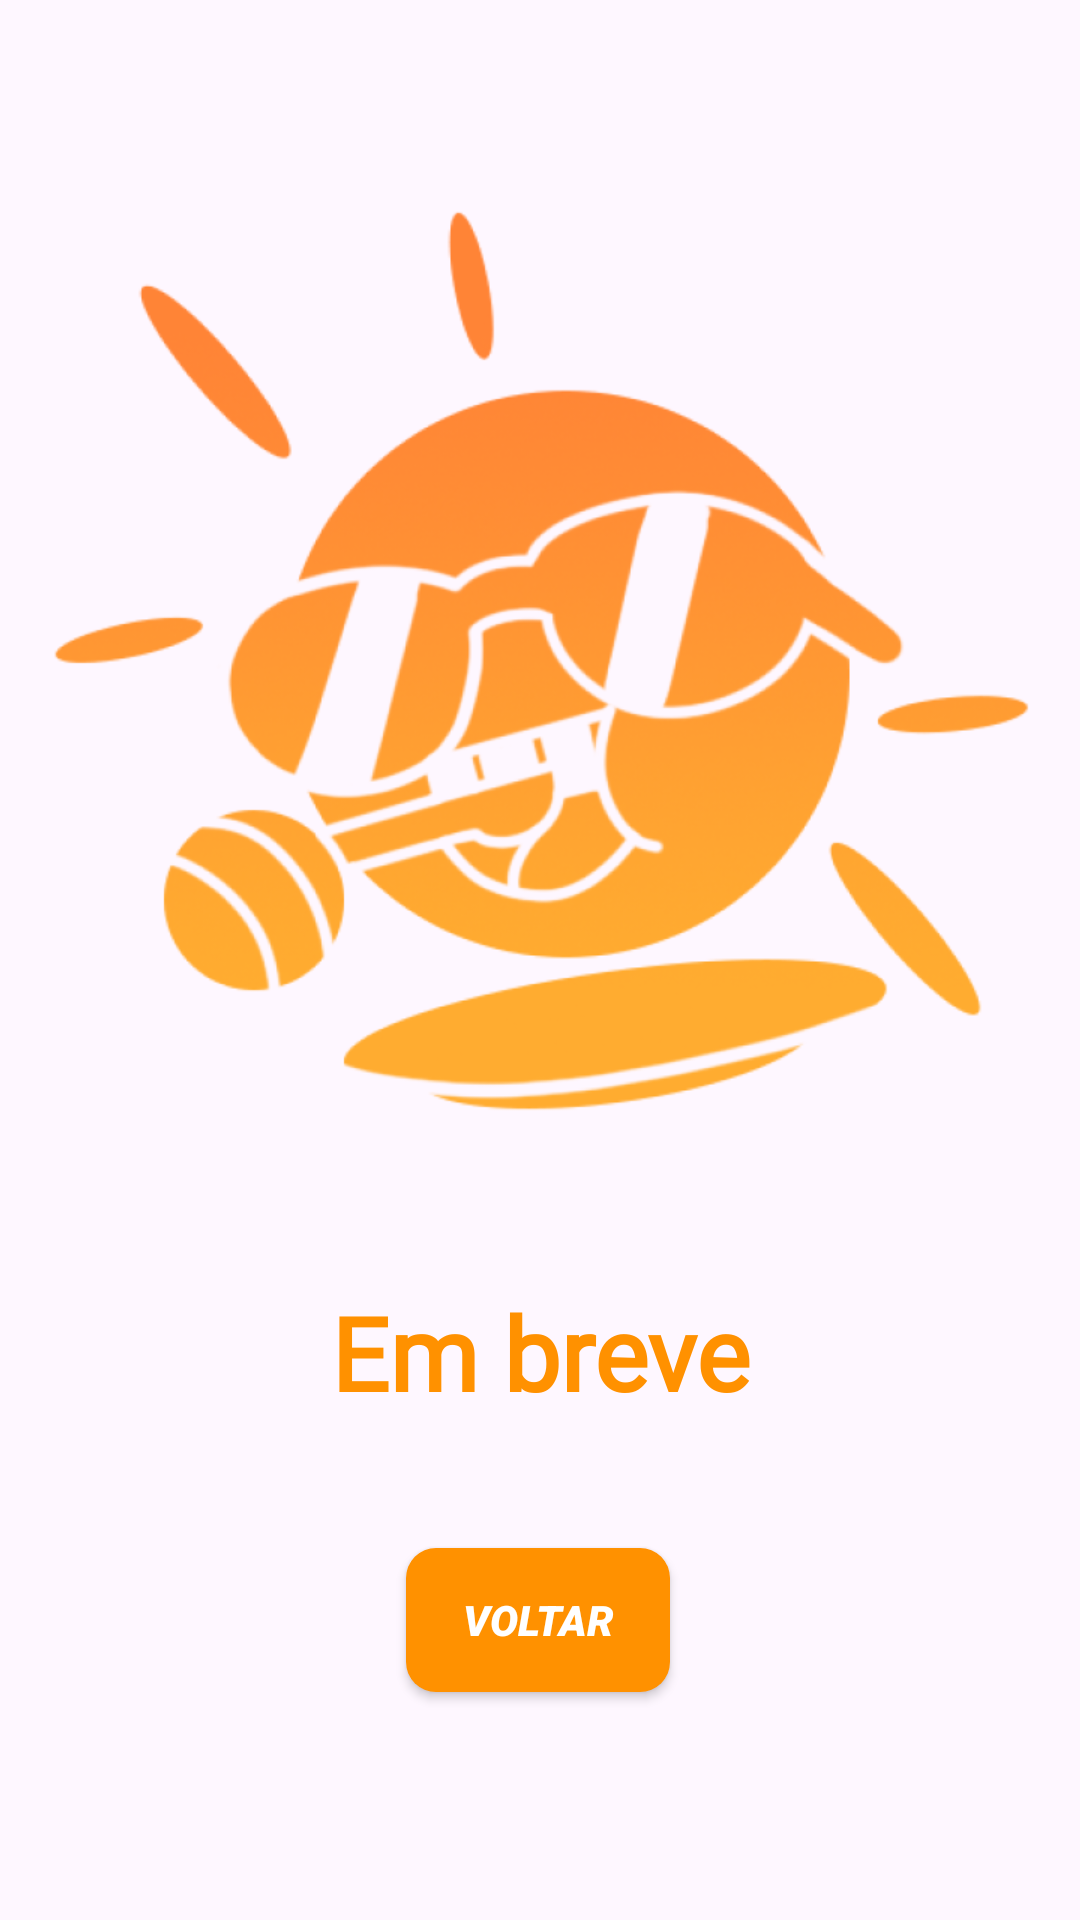

Layout XML and referenced resources for this Android screen:
<!-- AndroidManifest.xml: application theme Theme.Xaamaai -->
<!-- res/layout/activity_brevetela2.xml -->
<?xml version="1.0" encoding="utf-8"?>
<androidx.constraintlayout.widget.ConstraintLayout xmlns:android="http://schemas.android.com/apk/res/android"
    xmlns:app="http://schemas.android.com/apk/res-auto"
    xmlns:tools="http://schemas.android.com/tools"
    android:id="@+id/main"
    android:layout_width="match_parent"
    android:layout_height="match_parent"
    tools:context=".BrevetelaActivity2">

    <ImageView
        android:id="@+id/imageView4"
        android:layout_width="341dp"
        android:layout_height="341dp"
        android:layout_marginStart="35dp"
        android:layout_marginTop="60dp"
        android:layout_marginEnd="35dp"
        app:layout_constraintEnd_toEndOf="parent"
        app:layout_constraintStart_toStartOf="parent"
        app:layout_constraintTop_toTopOf="parent"
        app:srcCompat="@drawable/sol_em_breve" />

    <TextView
        android:id="@+id/textView10"
        android:layout_width="wrap_content"
        android:layout_height="wrap_content"
        android:layout_marginTop="428dp"
        android:fontFamily="@font/josefin_sans_semibold"
        android:text="Em breve"
        android:textColor="#FF9100"
        android:textSize="34sp"
        android:textStyle="bold"
        app:layout_constraintEnd_toEndOf="parent"
        app:layout_constraintHorizontal_bias="0.5"
        app:layout_constraintStart_toStartOf="parent"
        app:layout_constraintTop_toTopOf="parent" />

    <androidx.appcompat.widget.AppCompatButton
        android:id="@+id/btnvoltar"
        android:layout_width="wrap_content"
        android:layout_height="wrap_content"
        android:layout_marginTop="516dp"
        android:background="@drawable/btn_fundo_laranja"
        android:fontFamily="sans-serif-black"
        android:text="Voltar"
        android:textColor="@color/white"
        android:textStyle="italic"
        app:layout_constraintEnd_toEndOf="parent"
        app:layout_constraintHorizontal_bias="0.498"
        app:layout_constraintStart_toStartOf="parent"
        app:layout_constraintTop_toTopOf="parent" />
</androidx.constraintlayout.widget.ConstraintLayout>
<!-- resources referenced by this layout -->
<resources>
  <!-- drawable btn_fundo_laranja (drawable) -->
  <?xml version="1.0" encoding="utf-8"?>
  <shape xmlns:android="http://schemas.android.com/apk/res/android">
      <solid android:color="#FF9100" />
      <corners android:radius="10dp" />
  
  </shape>
  <!-- drawable sol_em_breve: png bitmap (drawable, 153215 bytes) -->
  <style name="Theme.Xaamaai" parent="Base.Theme.Xaamaai" />
  <style name="Base.Theme.Xaamaai" parent="Theme.Material3.DayNight.NoActionBar">
          
          
      </style>
  <!-- not gathered from this repository: default colours our renderer supplied (Android Studio template values) -->
  <color name="white">#FFFFFFFF</color>
</resources>
